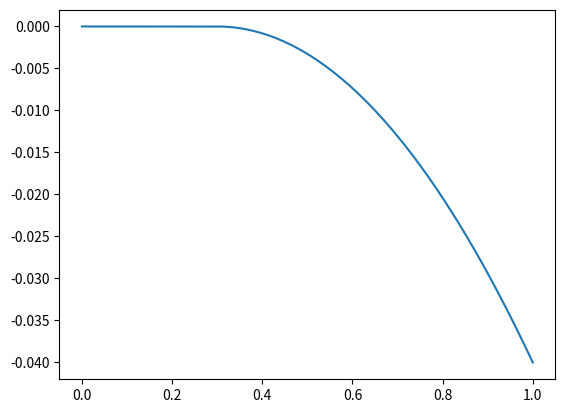
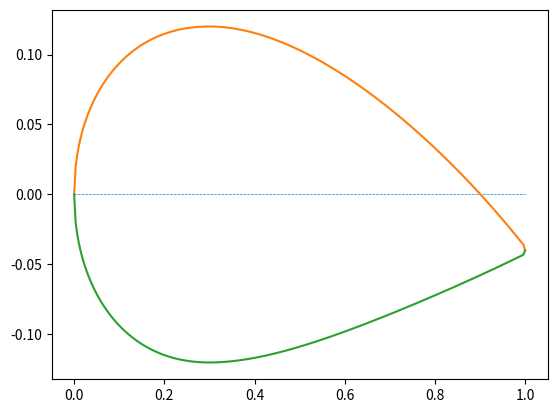

Write Python code to recreate these figures, in order.
import numpy as np 
from matplotlib import pyplot as plt 

class NacaFourdigit:
    param = ""
    params = []
    r_t = 0.0

    def __init__(self,param):
        if isinstance(param,str):
            self.param = param
            m = param[0]
            p = param[1]
            t = param[2:]
            try:
                m = float(m) * 0.01
                p = float(p) * 0.1
                t = float(t) * 0.01
            except ValueError:
                print("Error : Incorrect Numbering")
            self.params.append(m)
            self.params.append(p)
            self.params.append(t)
        else:
            pass        

    def t_distribution(self,x):
        '''Calculate thickness distribution of the wingsection'''
        t = self.params[2]
        y_t = t/0.20*(0.29690*np.sqrt(x)-0.12600*x-0.35160*x**2+0.28430*x**3-0.10150*x**4)
        return y_t

    def LE_radius(self):
        '''Leading edge radius of the wingsection'''
        self.r_t = 1.1019*self.params[2]**2
        return self.r_t
    
    def camber_line(self,x):
        '''Calculate a camber line of the wingsection'''
        m = self.params[0]
        p = self.params[1]
        N = len(x)
        y_c = np.zeros(N)
        for i in range(0,N):
            if x[i] <= p:
                y_c[i] = 0.0
            else:
                y_c[i] = -m / (1-p)**2 * (x[i]-p)**2
        return y_c
    
    def wingsection(self,x):
        '''Calculate coordinates of upper and lower surface of the wingsection'''
        m = self.params[0]
        p = self.params[1]
        N = len(x)
        theta = np.zeros(N)
        y_t = self.t_distribution(x)
        y_c = self.camber_line(x)
        x_u,y_u,x_l,y_l = np.zeros(N),np.zeros(N),np.zeros(N),np.zeros(N)
        for i in range(0,N):
            if x[i] <= p:
                theta[i] = 0.0
            else:
                theta[i] = np.arctan(-2*m/(1-p)**2*(x[i]-p))
            x_u[i] = x[i] - y_t[i]*np.sin(theta[i])
            y_u[i] = y_c[i] + y_t[i] * np.cos(theta[i])
            x_l[i] = x[i] + y_t[i]*np.sin(theta[i])
            y_l[i] = y_c[i] - y_t[i] * np.cos(theta[i])
        x_u[0],y_u[0],x_u[-1],y_u[-1] = min(x),0.0,max(x),-m
        x_l[0],y_l[0],x_l[-1],y_l[-1] = min(x),0.0,max(x),-m
        return x_u,y_u,x_l,y_l

    def print_params(self):
        '''Print each parameters of the wingsection'''
        print("naca",self.param,"4-digit wingsection")
        print("m=",self.params[0])
        print("p=",self.params[1])
        print("t=",self.params[2])

    def export(self,x,flg):
        '''Export coordinates as csv
           \nflg = xy : x,y-coordinate of the sueface
           \nflg = camber : x,y-coordinate of the camber line.
        '''
        import csv
        if flg == "xy":
            file_name = "morph" + self.param + ".dat"
        elif flg == "camber":
            file_name = "morph" + self.param + "_camber.csv"
        else:
            pass
        f = open(file_name,"w")
        w = csv.writer(f)
        N = len(x)
        y_c = self.camber_line(x)
        x_u,y_u,x_l,y_l = self.wingsection(x)
        if flg == "xy":
            for i in range(1,N+1):
                w.writerow([np.round(x_u[N-i],4),np.round(y_u[N-i],4)])
            for i in range(0,N):
                w.writerow([np.round(x_l[i],4),np.round(y_l[i],4)])
        elif flg == "camber":
            for i in range(0,N):
                w.writerow([np.round(x[i],4),np.round(y_c[i],4)])
        f.close()


class NacaFivedigit:
    def __init__(self,param):
        pass


wing1 = NacaFourdigit("4324")
x = np.linspace(0.0,1.0,300)
x_u,y_u,x_l,y_l = wing1.wingsection(x)
y_c = wing1.camber_line(x)
wing1.export(x,"xy")
wing1.export(x,"camber")
plt.plot(x,y_c)
plt.show()
plt.plot(x,np.zeros(300),linestyle="--",linewidth=0.5)
plt.plot(x_u,y_u)
plt.plot(x_l,y_l)
plt.show()
